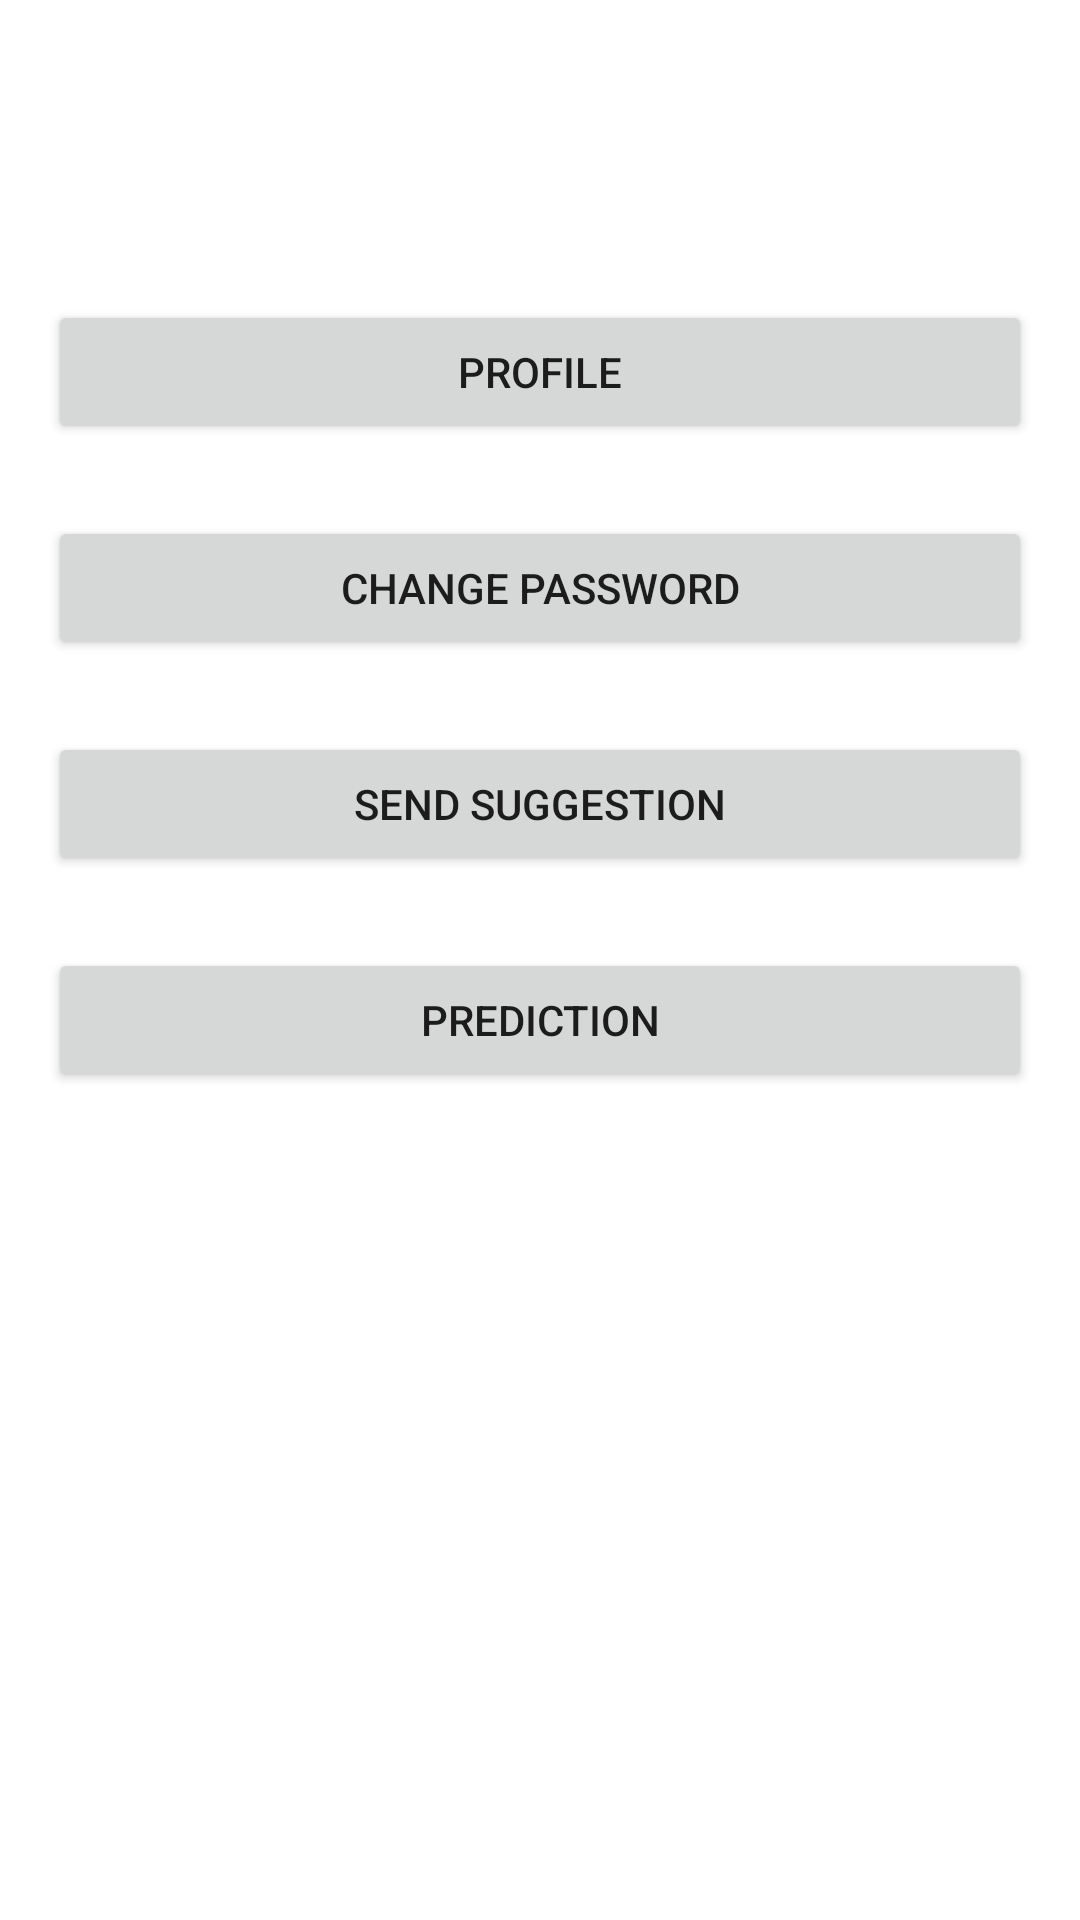

Android layout source for this screen:
<!-- AndroidManifest.xml: application theme Theme.Landslide_Prediction -->
<!-- res/layout/activity_userhome.xml -->
<?xml version="1.0" encoding="utf-8"?>
<androidx.constraintlayout.widget.ConstraintLayout xmlns:android="http://schemas.android.com/apk/res/android"
    xmlns:app="http://schemas.android.com/apk/res-auto"
    xmlns:tools="http://schemas.android.com/tools"
    android:layout_width="match_parent"
    android:layout_height="match_parent"
    tools:context=".userhome">

    <Button
        android:id="@+id/button3"
        android:layout_width="0dp"
        android:layout_height="wrap_content"
        android:layout_marginStart="16dp"
        android:layout_marginTop="100dp"
        android:layout_marginEnd="16dp"
        android:text="PROFILE"
        app:layout_constraintEnd_toEndOf="parent"
        app:layout_constraintStart_toStartOf="parent"
        app:layout_constraintTop_toTopOf="parent" />

    <Button
        android:id="@+id/button5"
        android:layout_width="0dp"
        android:layout_height="wrap_content"
        android:layout_marginStart="16dp"
        android:layout_marginTop="24dp"
        android:layout_marginEnd="16dp"
        android:text="Change Password"
        app:layout_constraintEnd_toEndOf="parent"
        app:layout_constraintStart_toStartOf="parent"
        app:layout_constraintTop_toBottomOf="@+id/button3" />

    <Button
        android:id="@+id/button6"
        android:layout_width="0dp"
        android:layout_height="wrap_content"
        android:layout_marginStart="16dp"
        android:layout_marginTop="24dp"
        android:layout_marginEnd="16dp"
        android:text="Send Suggestion"
        app:layout_constraintEnd_toEndOf="parent"
        app:layout_constraintStart_toStartOf="parent"
        app:layout_constraintTop_toBottomOf="@+id/button5" />

    <Button
        android:id="@+id/button8"
        android:layout_width="0dp"
        android:layout_height="wrap_content"
        android:layout_marginStart="16dp"
        android:layout_marginTop="24dp"
        android:layout_marginEnd="16dp"
        android:text="Prediction"
        app:layout_constraintEnd_toEndOf="parent"
        app:layout_constraintStart_toStartOf="parent"
        app:layout_constraintTop_toBottomOf="@+id/button6" />
</androidx.constraintlayout.widget.ConstraintLayout>
<!-- resources referenced by this layout -->
<resources>
  <style name="Theme.Landslide_Prediction" parent="Theme.MaterialComponents.Light.DarkActionBar">
          
          <item name="colorPrimary">@color/purple_500</item>
          <item name="colorPrimaryVariant">@color/purple_700</item>
          <item name="colorOnPrimary">@color/white</item>
          
          <item name="colorSecondary">@color/teal_200</item>
          <item name="colorSecondaryVariant">@color/teal_700</item>
          <item name="colorOnSecondary">@color/black</item>
          
          <item name="android:statusBarColor" tools:targetApi="l">?attr/colorPrimaryVariant</item>
          
      </style>
  <!-- not gathered from this repository: default colours our renderer supplied (Android Studio template values) -->
  <color name="purple_500">#FF6200EE</color>
  <color name="purple_700">#FF3700B3</color>
  <color name="teal_200">#FF03DAC5</color>
  <color name="teal_700">#FF018786</color>
  <color name="black">#FF000000</color>
  <color name="white">#FFFFFFFF</color>
</resources>
